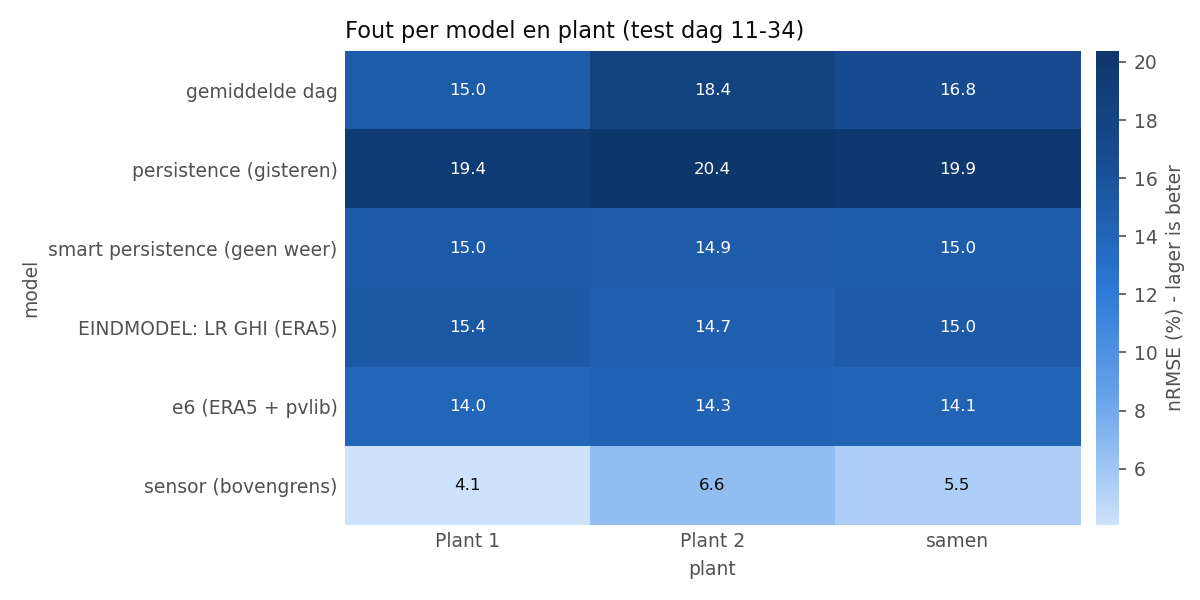

The data file committed next to this chart (first rows):
, Plant 1, Plant 2, samen
gemiddelde dag, 14.97, 18.38, 16.77
persistence (gisteren), 19.37, 20.38, 19.89
smart persistence (geen weer), 15.03, 14.92, 14.98
EINDMODEL: LR GHI (ERA5), 15.38, 14.68, 15.03
e6 (ERA5 + pvlib), 13.99, 14.3, 14.15
sensor (bovengrens), 4.058, 6.555, 5.456
